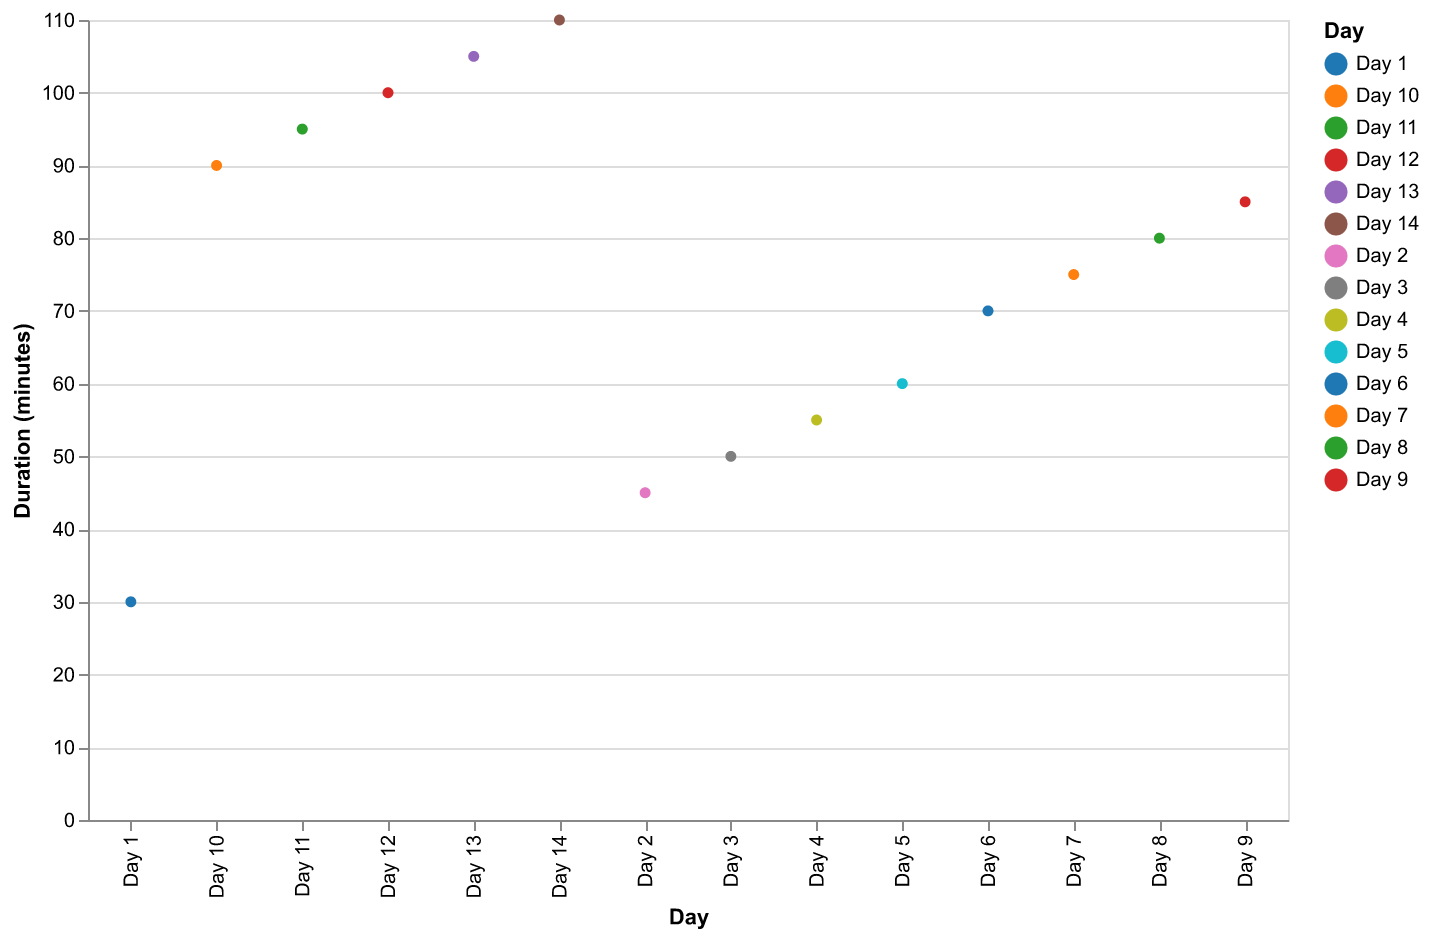

Data behind this chart, as committed beside it:
Day, Duration
Day 1, 30
Day 2, 45
Day 3, 50
Day 4, 55
Day 5, 60
Day 6, 70
Day 7, 75
Day 8, 80
Day 9, 85
Day 10, 90
Day 11, 95
Day 12, 100
Day 13, 105
Day 14, 110
